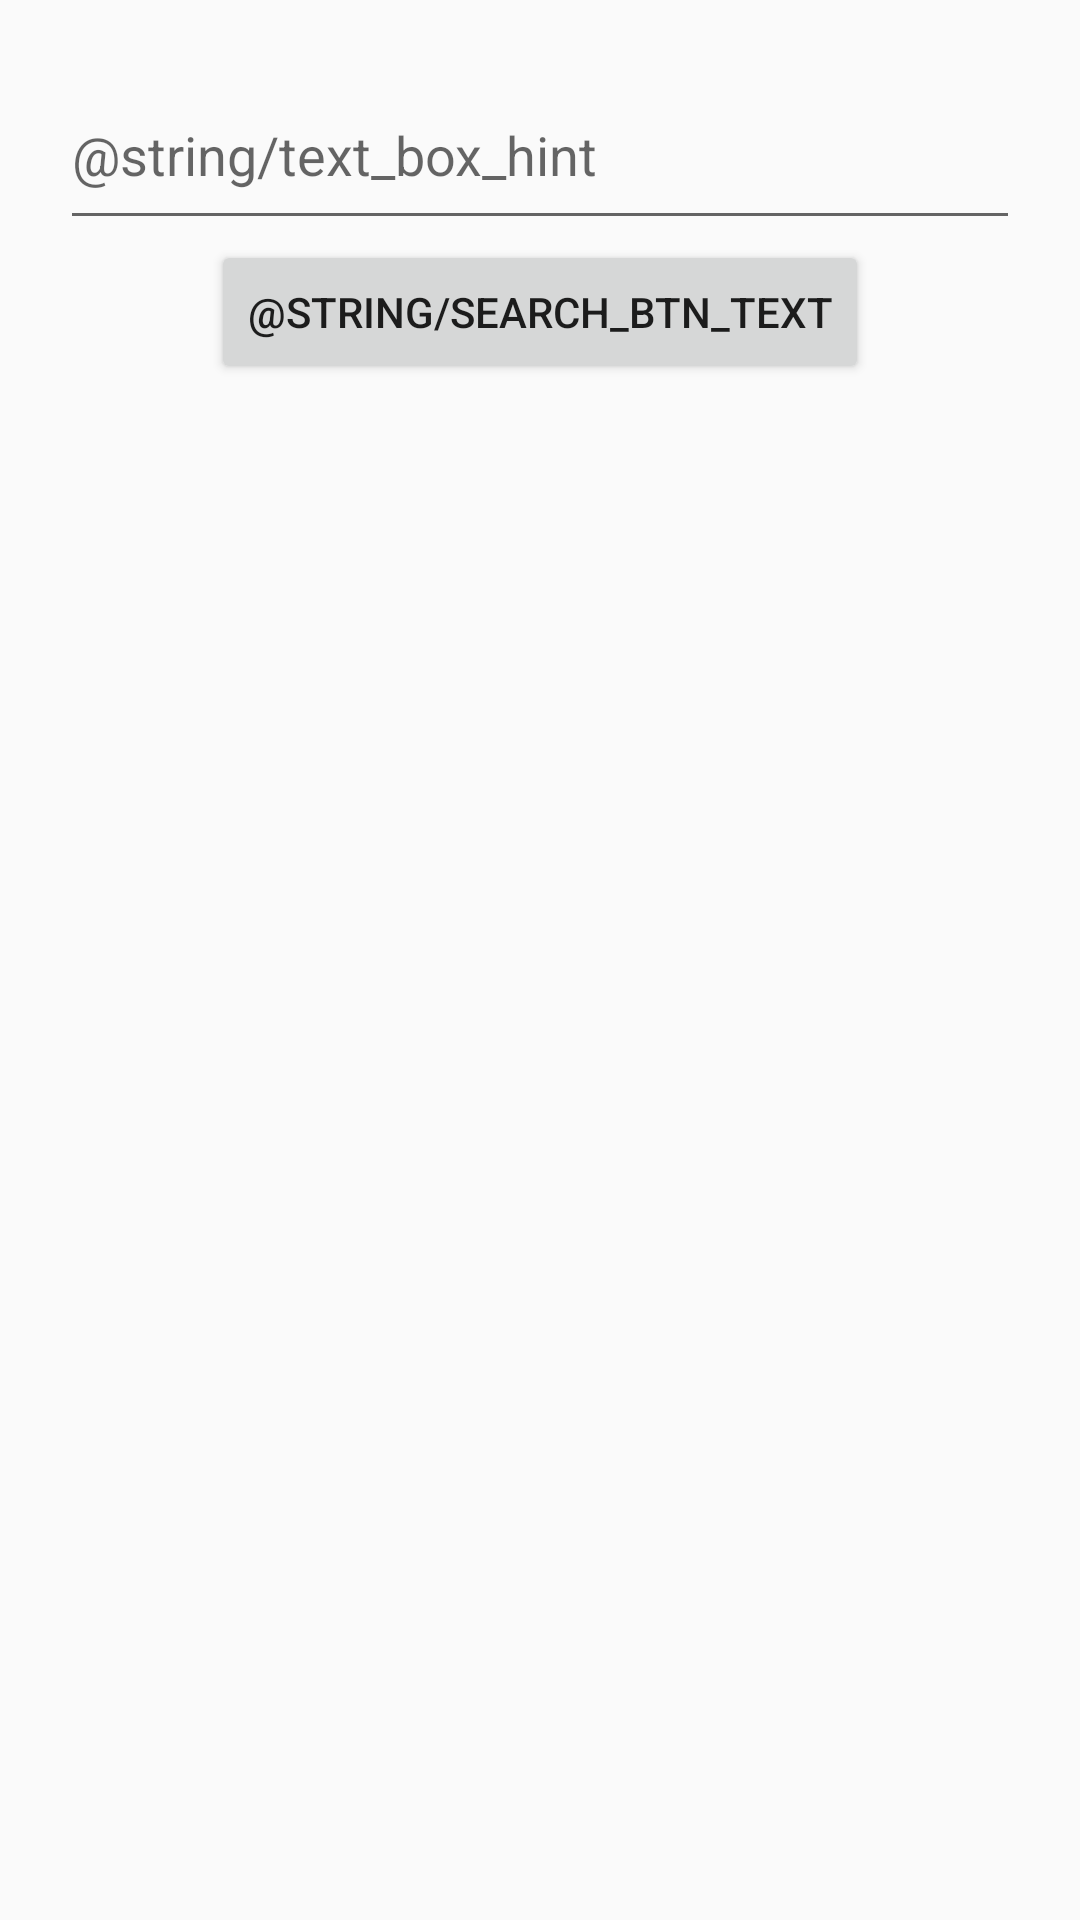

Here is an Android app screen rendered from its layout file. Give the layout XML and the strings, colors and styles it references.
<!-- AndroidManifest.xml: activity theme AppTheme.NoActionBar -->
<!-- res/layout/fragment_main.xml -->
<?xml version="1.0" encoding="utf-8"?>
<androidx.constraintlayout.widget.ConstraintLayout xmlns:android="http://schemas.android.com/apk/res/android"
                                                   xmlns:app="http://schemas.android.com/apk/res-auto"
                                                   android:layout_width="match_parent"
                                                   android:layout_height="match_parent"
                                                   android:gravity="center_horizontal"
                                                   android:orientation="vertical">

    <EditText
            android:id="@+id/search_box"
            android:layout_width="match_parent"
            android:layout_height="60dp"
            android:layout_margin="20dp"
            android:hint="@string/text_box_hint"
            android:maxLength="40"
            android:maxLines="1"
            app:layout_constraintTop_toTopOf="parent"/>

    <Button
            android:id="@+id/search_btn"
            android:layout_width="wrap_content"
            android:layout_height="wrap_content"
            android:text="@string/search_btn_text"
            app:layout_constraintEnd_toEndOf="parent"
            app:layout_constraintStart_toStartOf="parent"
            app:layout_constraintTop_toBottomOf="@id/search_box"/>

    <ProgressBar
            android:id="@+id/progress_circle"
            android:layout_width="wrap_content"
            android:layout_height="wrap_content"
            android:layout_margin="20dp"
            android:visibility="gone"
            app:layout_constraintBottom_toBottomOf="parent"
            app:layout_constraintEnd_toEndOf="parent"
            app:layout_constraintStart_toStartOf="parent"
            app:layout_constraintTop_toBottomOf="@id/search_btn"/>
    <FrameLayout
            android:layout_width="match_parent"
            android:layout_height="wrap_content"
            app:layout_constraintEnd_toEndOf="parent"
            app:layout_constraintStart_toStartOf="parent"
            app:layout_constraintTop_toBottomOf="@id/search_btn">

        <androidx.recyclerview.widget.RecyclerView
                android:id="@+id/recycler_view"
                android:layout_width="match_parent"
                android:layout_height="match_parent"
                android:layout_margin="20dp"
                android:visibility="visible"/>
    </FrameLayout>

</androidx.constraintlayout.widget.ConstraintLayout>
<!-- resources referenced by this layout -->
<resources>
  <style name="AppTheme.NoActionBar">
      <item name="windowActionBar">false</item>
      <item name="windowNoTitle">true</item>
    </style>
</resources>
